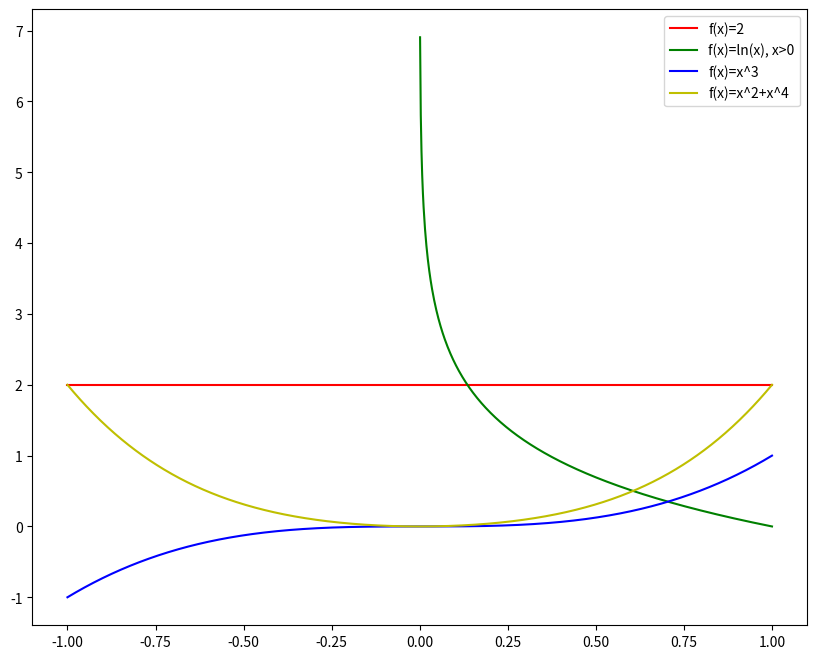

The script that saved this image:
%matplotlib inline
import numpy as np
import matplotlib.pyplot as plt
# Lets plot them
x = np.linspace(-1, 1, 1000)
xp = x[x>0]
plt.figure(figsize=(10,8))
plt.plot(x, [2 for y in x], 'r-', label='f(x)=2')
plt.plot(xp, [-np.log(z) for z in xp], 'g-', label='f(x)=ln(x), x>0')
plt.plot(x, x**3, 'b-', label='f(x)=x^3')
plt.plot(x, x**2 + x**4, 'y-', label='f(x)=x^2+x^4')
plt.legend()
plt.show()

